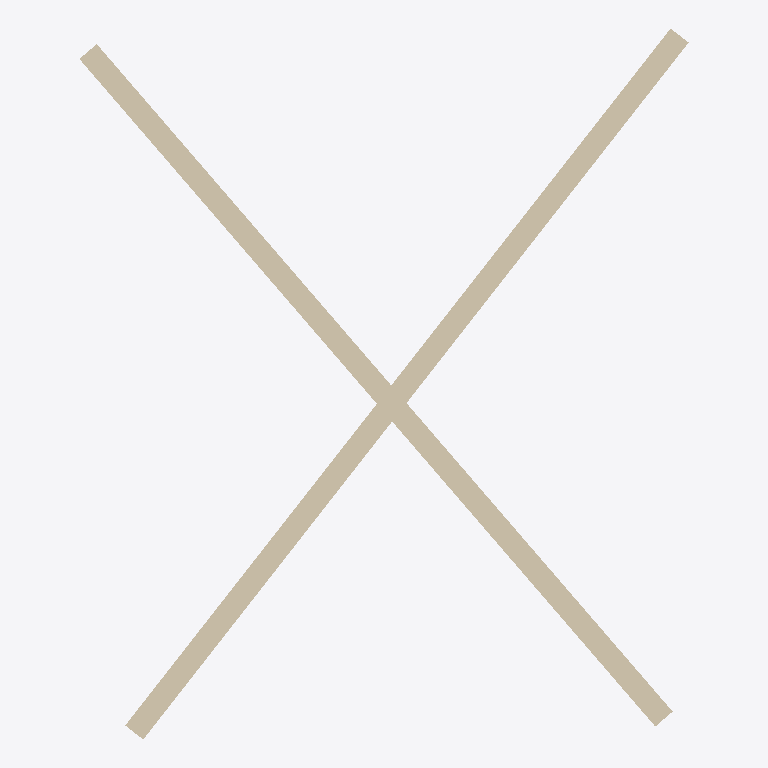
Plan cut of the same IFC building model at storey '1. 1e verdieping' (level 2.96 m, cut at 4.36 m), seen from above with north up, elements coloured by IFC class: 2 walls (beige). No cut surface shows.
Extent 9.1 m × 10.6 m × 3.0 m (x, y, z). Storeys (4): -1. Fundering at -0.90 m; 0. Begane grond at 0.00 m; 1. 1e verdieping at 2.96 m; 2. 2e verdieping at 5.92 m. Elements (2): 2 IfcWallStandardCase.

HEADER;
FILE_DESCRIPTION(('ViewDefinition [CoordinationView]','Option [Filter: ]'),'2;1');
FILE_NAME('/Users/marijn/Dropbox/_perfectblue_ontwikkeling/alfresco-bim/test files/x.ifc','2010-12-29T11:37:22',('Architect'),('Building Designer Office'),'PreProc - EDM 5.0','ArchiCAD 14.00 Release 1. Mac Build Number of th','The authorising person');
FILE_SCHEMA(('IFC2X3'));
ENDSEC;
DATA;
#54=IFCPROJECT('2EsXnvBxO623HiYBBRf0pz',#13,'Project',$,$,$,$,(#51,#130),#26);
#64=IFCSITE('18boajrKrPhEgKrxzcN$gF',#13,'Site',$,$,#61,$,$,.ELEMENT.,(51,27,0),(5,29,0),$,$,$);
#77=IFCBUILDING('3UCKEa9VH6HyH4fWm8rSFR',#13,'Projectnaam',$,$,#74,$,$,.ELEMENT.,$,$,$);
#97=IFCBUILDINGSTOREY('3L77UKP2EnIlu9R1$Kfilk',#13,'-1. Fundering',$,$,#94,$,'-1. Fundering',.ELEMENT.,-900.0);
#113=IFCBUILDINGSTOREY('2$OyVyOS21sxNTQ7Q5hSLu',#13,'0. Begane grond',$,$,#110,$,'0. Begane grond',.ELEMENT.,0.0);
#399=IFCBUILDINGSTOREY('09ar9ckyPEL9F66GFB8sPA',#13,'1. 1e verdieping',$,$,#396,$,'1. 1e verdieping',.ELEMENT.,2960.0);
#419=IFCBUILDINGSTOREY('31g$bMQkwk5CZ$3v9wPZih',#13,'2. 2e verdieping',$,$,#416,$,'2. 2e verdieping',.ELEMENT.,5920.0);
#170=IFCWALLSTANDARDCASE('0lJANQLbCEHPkU1Xq9w_bk',#13,'Wand-001',$,$,#167,#240,'2F4CA5DA-5653-0E45-9B-9E-061D09EBE96E');
#288=IFCWALLSTANDARDCASE('1sFBHOg98nGQTuD1XjjAKK',#13,'Wand-002',$,$,#285,#358,'763CB458-A892-3141-A7-78-34186DB4A514');
ENDSEC;
